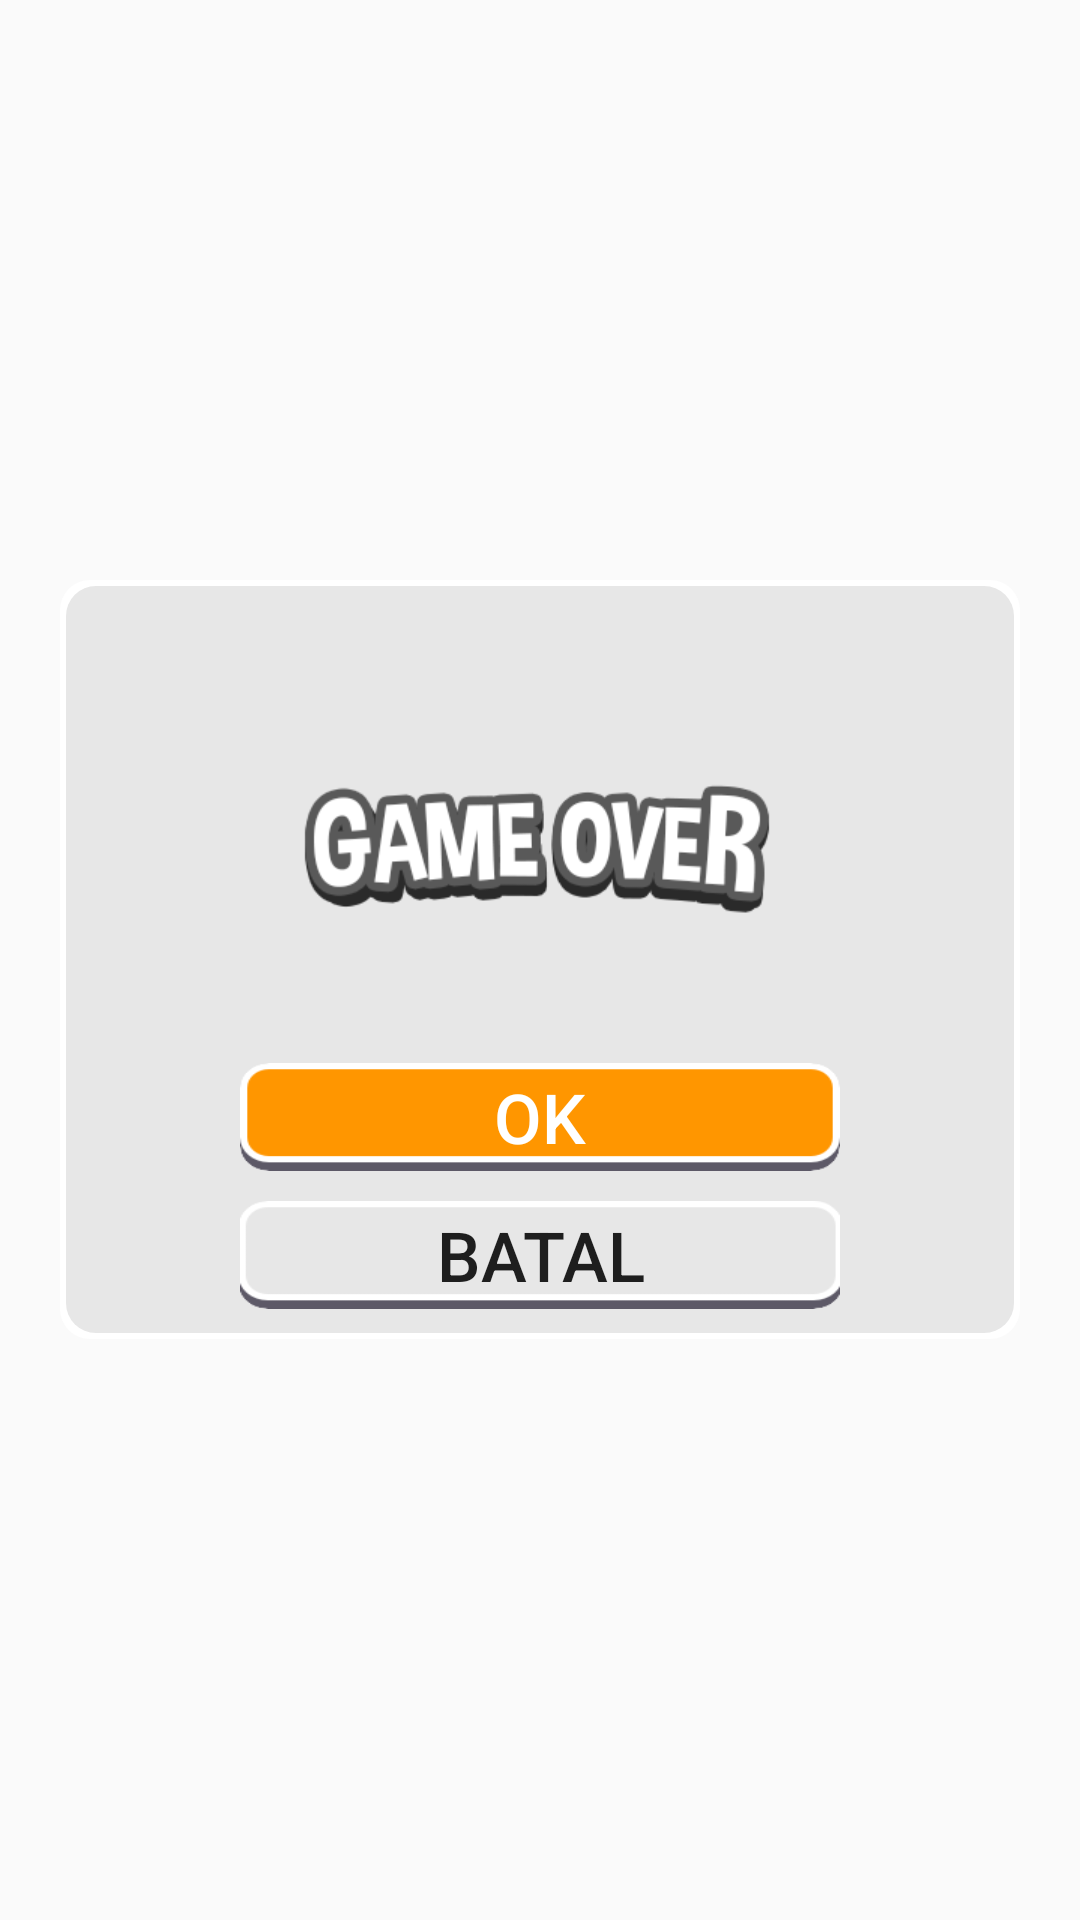

Write the Android layout XML for this screen, with the resource values it uses.
<!-- AndroidManifest.xml: application theme AppTheme -->
<!-- res/layout/fragment_dialog.xml -->
<?xml version="1.0" encoding="utf-8"?>

<RelativeLayout xmlns:android="http://schemas.android.com/apk/res/android"
                android:layout_width="match_parent"
                android:layout_height="match_parent"
                xmlns:tools="http://schemas.android.com/tools">

    <RelativeLayout
            android:id="@+id/layout_winner"
            android:layout_width="match_parent"
            android:layout_height="wrap_content"
            android:background="@drawable/bg_dialog"
            android:padding="10dp"
            android:layout_marginLeft="20dp"
            android:layout_marginRight="20dp"
            android:layout_centerVertical="true">

        <RelativeLayout android:id="@+id/layout_text"
                        android:layout_width="match_parent"
                        android:layout_height="wrap_content"
                        android:layout_alignParentTop="true"
                        android:layout_centerHorizontal="true"
                        android:layout_marginBottom="10dp">

            <TextView android:id="@+id/tv_descripsi"
                      android:layout_width="wrap_content"
                      android:layout_height="wrap_content"
                      android:textSize="@dimen/sizeTvDescrip"
                      android:textColor="@color/colorBlack"
                      tools:text="Selamat Ada telah selesai"
                      android:layout_centerHorizontal="true"
                      android:layout_below="@+id/img"
                      android:gravity="center" />

            <ImageView
                    android:id="@+id/img"
                    android:layout_width="wrap_content"
                    android:layout_height="wrap_content"
                    android:src="@drawable/game_over"
                    android:layout_centerHorizontal="true"
                    android:layout_below="@+id/tv_title"/>

            <TextView android:id="@+id/tv_title"
                      android:layout_width="wrap_content"
                      android:layout_height="wrap_content"
                      tools:text="Berhasil"
                      android:textSize="@dimen/sizeTvTitle"
                      android:textColor="@color/colorBlack"
                      android:layout_marginBottom="10dp"
                      android:layout_centerHorizontal="true" />

        </RelativeLayout>

        <Button
                android:id="@+id/btn_ok"
                android:layout_width="@dimen/sizeWidthBtnLarge"
                android:layout_height="@dimen/sizeHeigthBtn"
                android:text="@string/ok"
                android:background="@drawable/btn_orange_selector"
                android:layout_centerHorizontal="true"
                android:layout_below="@+id/layout_text"
                android:layout_marginTop="10dp"
                android:layout_marginStart="35dp"
                android:layout_marginEnd="35dp"
                android:textColor="@color/colorWhite"
                android:textSize="@dimen/sizeTvNormal1"/>

        <Button
                android:id="@+id/btn_batal"
                android:layout_width="@dimen/sizeWidthBtnLarge"
                android:layout_height="@dimen/sizeHeigthBtn"
                android:text="@string/batal"
                android:background="@drawable/btn_white_selector"
                android:textSize="@dimen/sizeTvNormal1"
                android:layout_below="@+id/btn_ok"
                android:layout_centerHorizontal="true"
                android:layout_marginStart="35dp"
                android:layout_marginTop="10dp"
                android:layout_marginEnd="35dp"/>

    </RelativeLayout>

</RelativeLayout>
<!-- resources referenced by this layout -->
<resources>
  <color name="colorBlack">#000</color>
  <color name="colorWhite">#fff</color>
  <dimen name="sizeHeigthBtn">36dp</dimen>
  <dimen name="sizeTvDescrip">16sp</dimen>
  <dimen name="sizeTvNormal1">23sp</dimen>
  <dimen name="sizeTvTitle">28sp</dimen>
  <dimen name="sizeWidthBtnLarge">200dp</dimen>
  <!-- drawable bg_dialog (drawable) -->
  <?xml version="1.0" encoding="utf-8"?>
  
  <layer-list
          xmlns:android="http://schemas.android.com/apk/res/android">
      <item>
          <shape
                  android:shape="rectangle">
              <corners
                      android:radius="10dp"/>
              <solid
                      android:color="#fff" />
          </shape>
      </item>
      <item
              android:left="2dp"
              android:right="2dp"
              android:top="2dp"
              android:bottom="2dp">
          <shape
                  android:shape="rectangle">
              <corners
                      android:radius="10dp"/>
              <solid
                      android:color="#e7e7e7"/>
          </shape>
      </item>
  </layer-list>
  <!-- drawable btn_orange_selector (drawable) -->
  <?xml version="1.0" encoding="utf-8"?>
  
  <selector xmlns:android="http://schemas.android.com/apk/res/android" >
      
      <item android:drawable="@drawable/btn_orange_normal"
          android:state_pressed="false" android:state_selected="false"/>
      <item android:drawable="@drawable/btn_orange_pressed"
          android:state_pressed="true"/>
      <item android:drawable="@drawable/btn_orange_pressed"
          android:state_pressed="false" android:state_selected="true"/>
  
  </selector>
  <!-- drawable btn_white_selector (drawable) -->
  <?xml version="1.0" encoding="utf-8"?>
  
  <selector xmlns:android="http://schemas.android.com/apk/res/android" >
      
      <item android:drawable="@drawable/btn_white_normal"
          android:state_pressed="false" android:state_selected="false"/>
      <item android:drawable="@drawable/btn_white_pressed"
          android:state_pressed="true"/>
      <item android:drawable="@drawable/btn_white_pressed"
          android:state_pressed="false" android:state_selected="true"/>
  
  </selector>
  <!-- drawable game_over: png bitmap (drawable-xhdpi, 13776 bytes) -->
  <string name="batal">Batal</string>
  <string name="ok">OK</string>
  <style name="AppTheme" parent="Theme.AppCompat.Light.NoActionBar">
          
          <item name="colorPrimary">@color/colorPrimary</item>
          <item name="colorPrimaryDark">@color/colorPrimaryDark</item>
          <item name="colorAccent">@color/colorAccent</item>
      </style>
  <!-- drawable btn_orange_normal: png bitmap (drawable-xxhdpi, 1944 bytes) -->
  <!-- drawable btn_orange_pressed: png bitmap (drawable-xxhdpi, 1372 bytes) -->
  <!-- drawable btn_white_normal: png bitmap (drawable-xxhdpi, 1748 bytes) -->
  <!-- drawable btn_white_pressed: png bitmap (drawable-xxhdpi, 1432 bytes) -->
  <color name="colorPrimary">#7cc623</color>
  <color name="colorPrimaryDark">#47a64a</color>
  <color name="colorAccent">#80ff84</color>
</resources>
